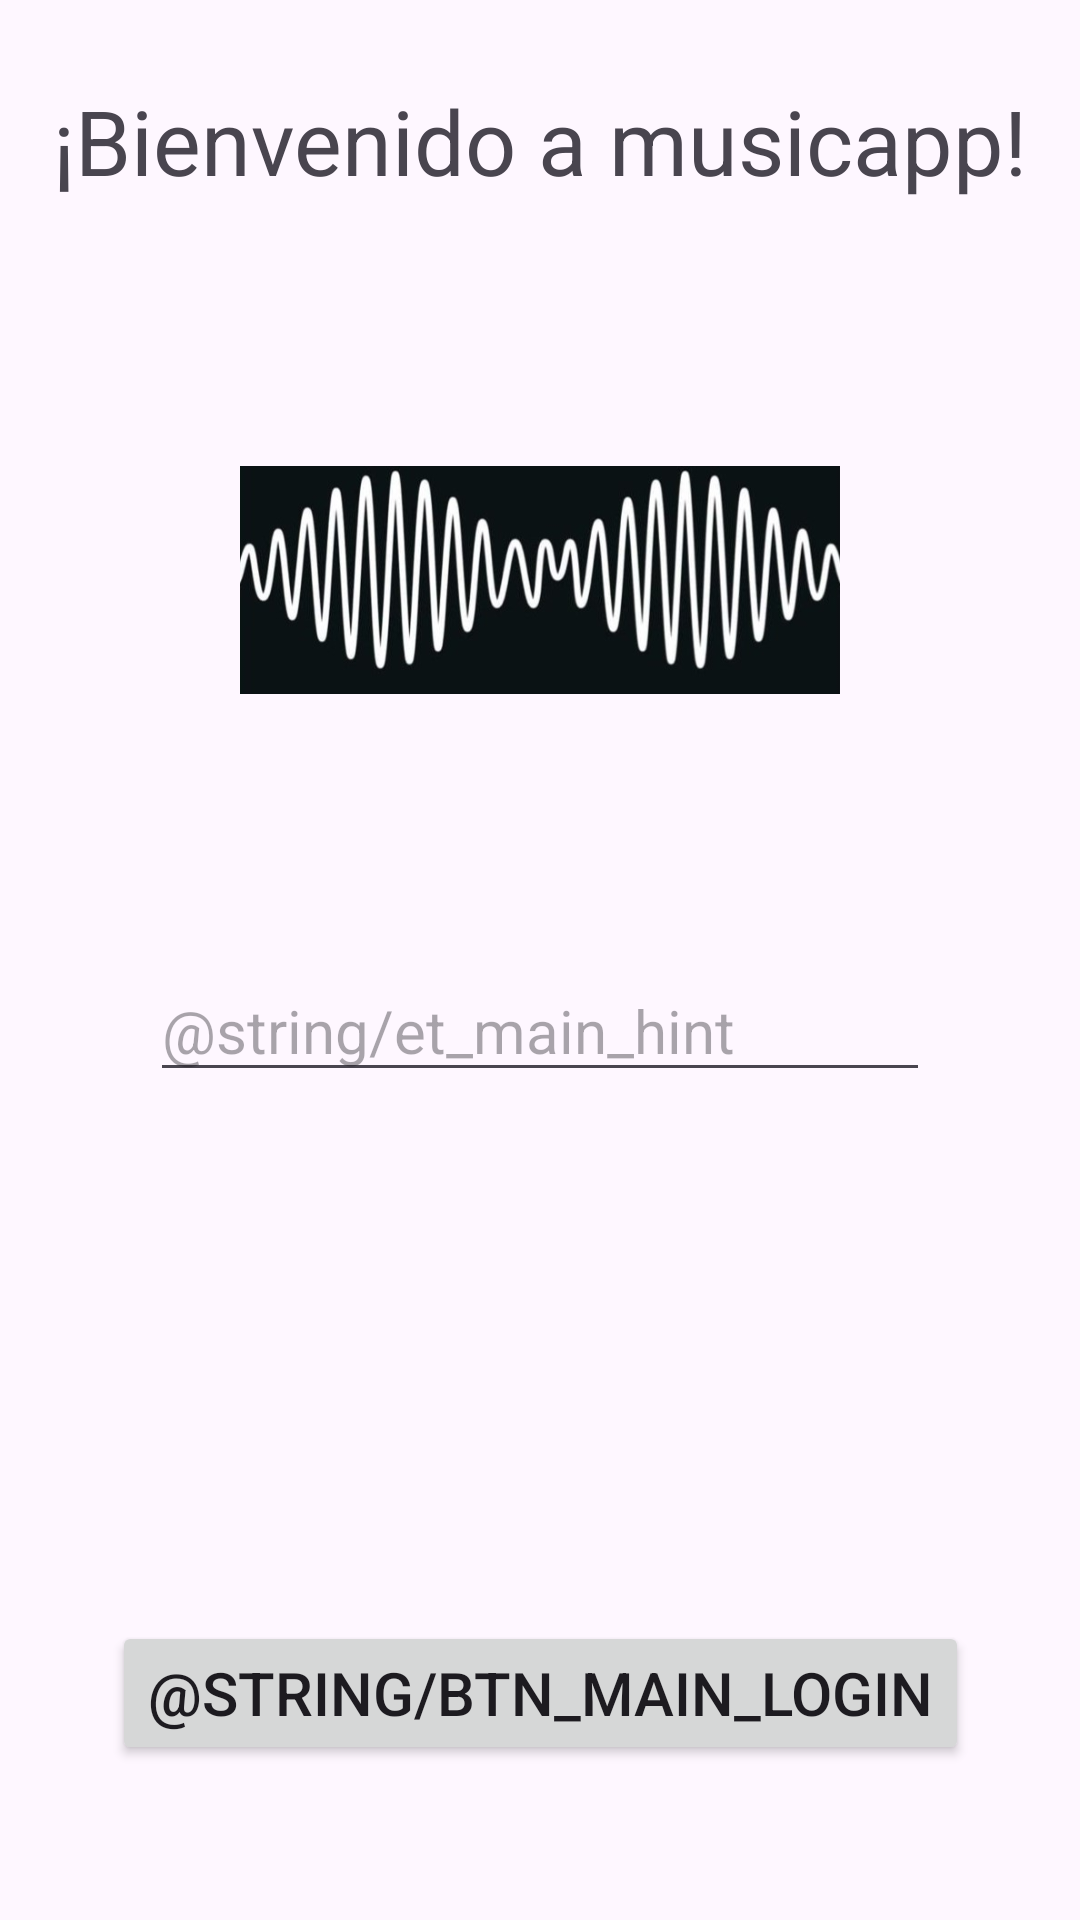

Produce the Android XML layout that renders to this screen, including the resource entries it uses.
<!-- AndroidManifest.xml: application theme Theme.Practica3_2024 -->
<!-- res/layout/fragment_login.xml -->
<?xml version="1.0" encoding="utf-8"?>
<androidx.constraintlayout.widget.ConstraintLayout xmlns:android="http://schemas.android.com/apk/res/android"
    xmlns:tools="http://schemas.android.com/tools"
    xmlns:app="http://schemas.android.com/apk/res-auto"
    android:layout_width="match_parent"
    android:layout_height="match_parent"
    tools:context=".LoginFragment">

    <TextView
        android:id="@+id/tv_Welcome"
        android:layout_width="wrap_content"
        android:layout_height="wrap_content"
        android:text="@string/bienvenidos"
        android:textSize="30sp"

        app:layout_constraintEnd_toEndOf="parent"
        app:layout_constraintStart_toStartOf="parent"
        app:layout_constraintTop_toTopOf="parent"
        app:layout_constraintBottom_toTopOf="@+id/iv_logo"
        />

    <ImageView
        android:id="@+id/iv_logo"
        android:layout_width="200dp"
        android:layout_height="200dp"
        android:src="@drawable/poertada"

        app:layout_constraintBottom_toTopOf="@+id/et_usuario"
        app:layout_constraintEnd_toEndOf="parent"
        app:layout_constraintStart_toStartOf="parent"
        app:layout_constraintTop_toBottomOf="@+id/tv_Welcome"
        />

    <EditText
        android:id="@+id/et_usuario"
        android:layout_width="0dp"
        android:layout_height="wrap_content"
        android:hint="@string/et_main_hint"
        android:textSize="20sp"
        android:singleLine="true"
        android:maxLength="50"
        android:contentDescription="logo"

        app:layout_constraintEnd_toEndOf="parent"
        app:layout_constraintStart_toStartOf="parent"
        app:layout_constraintTop_toBottomOf="@+id/iv_logo"
        app:layout_constraintBottom_toTopOf="@id/btn_login"
        android:layout_marginStart="50dp"
        android:layout_marginEnd="50dp"
        android:layout_marginBottom="150dp"

        />

    <Button
        android:id="@+id/btn_login"
        android:layout_width="wrap_content"
        android:layout_height="wrap_content"
        android:text="@string/btn_main_login"
        android:textSize="20sp"
        app:layout_constraintEnd_toEndOf="parent"
        app:layout_constraintStart_toStartOf="parent"
        app:layout_constraintTop_toBottomOf="@+id/et_usuario"
        app:layout_constraintBottom_toBottomOf="parent"
        android:layout_marginBottom="25dp"
        />


</androidx.constraintlayout.widget.ConstraintLayout>
<!-- resources referenced by this layout -->
<resources>
  <!-- drawable poertada: jpg bitmap (drawable, 34670 bytes) -->
  <string name="bienvenidos">¡Bienvenido a musicapp!</string>
  <style name="Theme.Practica3_2024" parent="Base.Theme.Practica3_2024" />
  <style name="Base.Theme.Practica3_2024" parent="Theme.Material3.DayNight.NoActionBar">
          
          
      </style>
</resources>
